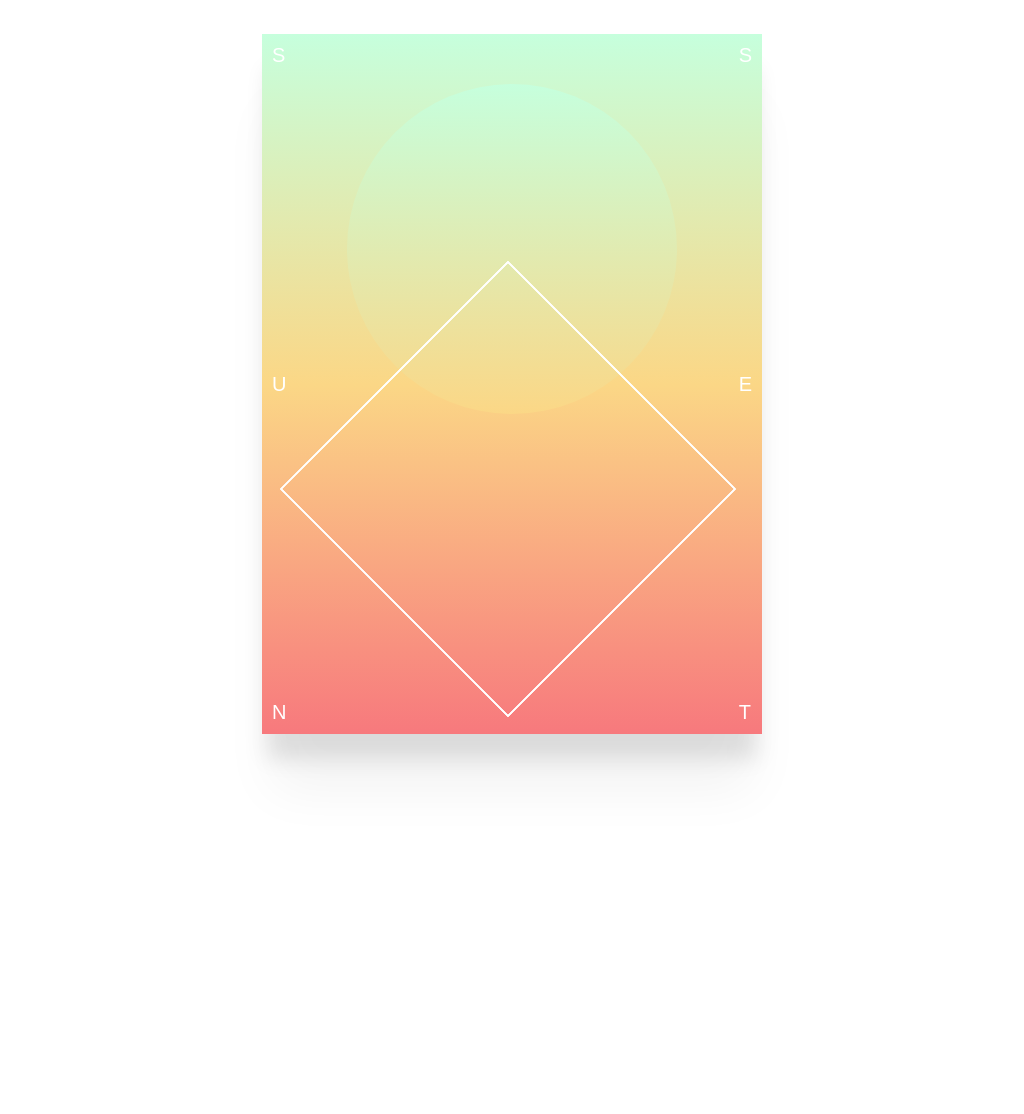

Recreate this image using only HTML and CSS.

<!-- file: css-art-sunset.html -->
<!doctype html>
<html lang="en">
<head>
  <meta charset="utf-8">
  <meta name="viewport" content="width=device-width, initial-scale=1">
  <title>CSS-ART SUNSET</title>
  <link rel="stylesheet" href="css-art-sunset.css">
</head>
<body>
<div class="base">
<div class="main">
<div class="text">
<div class="flex-left">
<div>S</div>
<div>U</div>
<div>N</div>
</div>
<div class="flex-right">
<div>S</div>
<div>E</div>
<div>T</div>
</div>
</div>
<div class="circle"></div>
<div class="rects">
<div class="rect"></div>
<div class="rect"></div>
<div class="rect"></div>
<div class="rect"></div>
<div class="rect"></div>
<div class="rect"></div>
<div class="rect"></div>
</div>
</div>
</div>

</body>
</html>


/* file: css-art-sunset.css */
/* Shunya Koide · https://codepen.io/shunyadezain/pen/PoZeeRb
   Collection: https://github.com/pagespeed-pro/css-art.com/tree/1ce83a9cee23fec9a7b1d665c8b40f9d464c97ee/artwork/css-art-sunset */
html, body {
  width: 100%;
  height: 100%;
}

body {
  margin: 0;
  padding: 0;
  display: flex;
  align-items: center;
  justify-content: center;
  font-family: 'Lexend Deca', sans-serif;
  color: white;
  overflow: hidden;
}

.base {
  min-width: 500px;
  min-height: 700px;
  display: flex;
  align-items: center;
  justify-content: center;
}

.main {
  position: relative;
  width: 500px;
  height: 700px;
  background: linear-gradient(#c6ffdd, #fbd786, #f7797d);
  box-shadow: 0 30px 20px -5px rgba(0, 0, 0, 0.1), 0 65px 50px -10px rgba(0, 0, 0, 0.05);
}

.text {
  font-size: 20px;
  position: absolute;
  width: 480px;
  height: 680px;
  display: flex;
  justify-content: space-between;
  top: 50%;
  left: 50%;
  transform: translate(-50%, -50%);
  -webkit-transform: translate(-50%, -50%);
  -ms-transform: translate(-50%, -50%);
}

.flex-right, .flex-left {
  display: flex;
  height: 680px;
  flex-direction: column;
  justify-content: space-between;
}

.circle {
  width: 330px;
  height: 330px;
  border-radius: 50%;
  background: linear-gradient(#c6ffdd, #fbd786, #f7797d);
  background-size: 200% 200%;
  margin: 0 auto;
  margin-top: 50px;
  -webkit-animation: AnimateGrad 30s ease infinite;
  -moz-animation: AnimateGrad 30s ease infinite;
  animation: AnimateGrad 30s ease infinite;
  -webkit-animation-fill-mode: both;
  -moz-animation-fill-mode: both;
  animation-fill-mode: both;
}

@-webkit-keyframes AnimateGrad {
  0% {
    background-position: 4% 0%;
  }
  50% {
    background-position: 97% 100%;
  }
  100% {
    background-position: 4% 0%;
  }
}
@-moz-keyframes AnimateGrad {
  0% {
    background-position: 4% 0%;
  }
  50% {
    background-position: 97% 100%;
  }
  100% {
    background-position: 4% 0%;
  }
}
@keyframes AnimateGrad {
  0% {
    background-position: 4% 0%;
  }
  50% {
    background-position: 97% 100%;
  }
  100% {
    background-position: 4% 0%;
  }
}
.rects {
  width: 100%;
  height: 100%;
}
.rects .rect {
  position: absolute;
  width: 320px;
  height: 320px;
  border: 1px solid white;
  top: 42%;
  left: 17%;
  -webkit-animation: rectAnime 20s ease-in-out infinite alternate;
  -moz-animation: rectAnime 20s ease-in-out infinite alternate;
  animation: rectAnime 20s ease-in-out infinite alternate;
  -webkit-animation-fill-mode: both;
  -moz-animation-fill-mode: both;
  animation-fill-mode: both;
}
.rects .rect:nth-child(1) {
  animation-delay: 0.6s;
}
.rects .rect:nth-child(2) {
  animation-delay: 1.2s;
}
.rects .rect:nth-child(3) {
  animation-delay: 1.8s;
}
.rects .rect:nth-child(4) {
  animation-delay: 2.4s;
}
.rects .rect:nth-child(5) {
  animation-delay: 3s;
}
.rects .rect:nth-child(6) {
  animation-delay: 3.6s;
}
.rects .rect:nth-child(7) {
  animation-delay: 4.2s;
}

@-webkit-keyframes rectAnime {
  0% {
    transform: rotate(45deg);
  }
  100% {
    transform: rotate(-225deg);
  }
}
@-moz-keyframes rectAnime {
  0% {
    transform: rotate(45deg);
  }
  100% {
    transform: rotate(-225deg);
  }
}
@keyframes rectAnime {
  0% {
    transform: rotate(45deg);
  }
  100% {
    transform: rotate(-225deg);
  }
}
